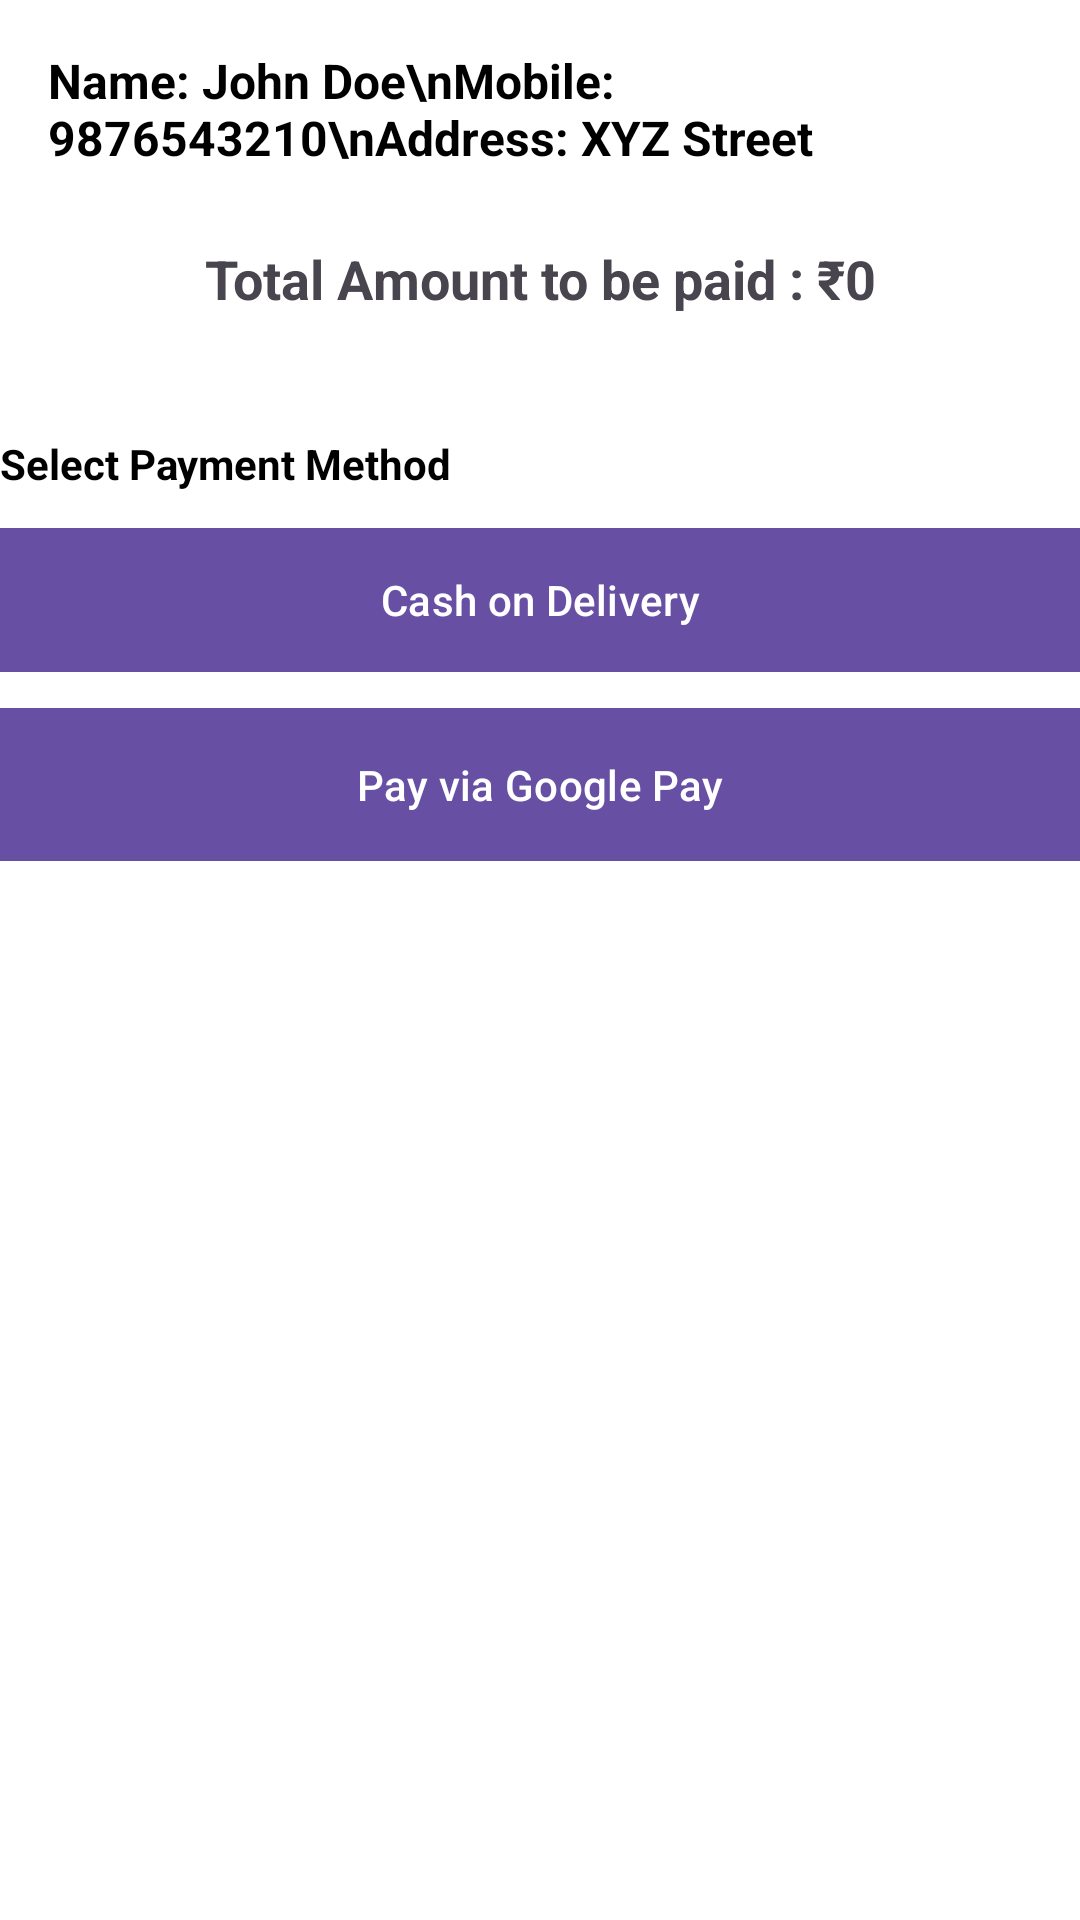

This screen was rendered from an Android layout file. Write that file and the resources it references.
<!-- AndroidManifest.xml: application theme Theme.PKart -->
<!-- res/layout/fragment_checkout.xml -->
<?xml version="1.0" encoding="utf-8"?>
<androidx.constraintlayout.widget.ConstraintLayout
    xmlns:android="http://schemas.android.com/apk/res/android"
    xmlns:app="http://schemas.android.com/apk/res-auto"
    xmlns:tools="http://schemas.android.com/tools"
    android:layout_width="match_parent"
    android:layout_height="match_parent"
    android:background="@android:color/white"
    tools:context="com.example.pkart.fragment.CheckoutFragment">

    

    
    <TextView
        android:id="@+id/tvUserInfo"
        android:layout_width="match_parent"
        android:layout_height="wrap_content"
        android:background="@android:color/white"
        android:padding="16dp"
        android:text="Name: John Doe\nMobile: 9876543210\nAddress: XYZ Street"
        android:textColor="@android:color/black"
        android:textSize="16sp"
        android:textStyle="bold"
        app:layout_constraintEnd_toEndOf="parent"
        app:layout_constraintHorizontal_bias="0.0"
        app:layout_constraintStart_toStartOf="parent"
        app:layout_constraintTop_toTopOf="parent" />

    <TextView
        android:id="@+id/tvTotalAmount"
        android:layout_width="wrap_content"
        android:layout_height="wrap_content"
        android:text="Total Amount to be paid : ₹0"
        android:textSize="18sp"
        android:textStyle="bold"
        android:padding="8dp"
        app:layout_constraintStart_toStartOf="parent"
        app:layout_constraintTop_toBottomOf="@id/tvUserInfo"
        app:layout_constraintEnd_toEndOf="parent"/>

    
    <com.airbnb.lottie.LottieAnimationView
        android:id="@+id/lottieLoading"
        android:layout_width="100dp"
        android:layout_height="100dp"
        android:visibility="gone"
        app:lottie_rawRes="@raw/success_animation"
        app:lottie_autoPlay="false"
        app:lottie_loop="true"
        app:layout_constraintTop_toBottomOf="@id/tvTotalAmount"
        app:layout_constraintStart_toStartOf="parent"
        app:layout_constraintEnd_toEndOf="parent"
        app:layout_constraintBottom_toTopOf="@id/tvNote"/>

    
    <TextView
        android:id="@+id/tvNote"
        android:layout_width="match_parent"
        android:layout_height="wrap_content"
        android:layout_marginTop="32dp"
        android:text="Select Payment Method"
        android:textColor="@android:color/black"
        android:textSize="14sp"
        android:textStyle="bold"
        app:layout_constraintEnd_toEndOf="parent"
        app:layout_constraintStart_toStartOf="parent"
        app:layout_constraintTop_toBottomOf="@id/lottieLoading" />

    
    <com.google.android.material.button.MaterialButton
        android:id="@+id/btnCod"
        android:layout_width="match_parent"
        android:layout_height="wrap_content"
        android:text="Cash on Delivery"
        android:backgroundTint="@color/virtu_primary"
        android:textColor="@color/virtu_card_background"
        android:padding="9dp"
        android:layout_marginTop="12dp"
        app:icon="@drawable/cashdelivery"
        app:iconSize="30dp"
        app:iconGravity="textStart"
        android:background="@drawable/square_button"
        app:layout_constraintTop_toBottomOf="@id/tvNote"
        app:layout_constraintStart_toStartOf="parent"
        app:layout_constraintEnd_toEndOf="parent"/>

    
    <com.google.android.material.button.MaterialButton
        android:id="@+id/btnGooglePay"
        android:layout_width="match_parent"
        android:layout_height="wrap_content"
        android:text="Pay via Google Pay"
        android:backgroundTint="@color/virtu_primary"
        android:textColor="@color/virtu_card_background"
        android:padding="12dp"
        android:layout_marginTop="12dp"
        android:background="@drawable/square_button"
        app:icon="@drawable/ic_google_pay"
        app:iconSize="30dp"
        app:iconGravity="textStart"
        app:layout_constraintTop_toBottomOf="@id/btnCod"
        app:layout_constraintStart_toStartOf="parent"
        app:layout_constraintEnd_toEndOf="parent"/>

</androidx.constraintlayout.widget.ConstraintLayout>
<!-- resources referenced by this layout -->
<resources>
  <color name="virtu_card_background">#FFFFFF</color>
  <color name="virtu_primary">#2874F0</color>
  <!-- drawable square_button (drawable) -->
  <?xml version="1.0" encoding="utf-8"?>
  <shape xmlns:android="http://schemas.android.com/apk/res/android"
      android:shape="rectangle">
      <solid android:color="@color/virtu_primary"/>
      <padding android:left="0dp" android:top="0dp" android:right="0dp" android:bottom="0dp"/>
  </shape>
  <style name="Theme.PKart" parent="Base.Theme.PKart" />
  <style name="Base.Theme.PKart" parent="Theme.Material3.DayNight.NoActionBar">
          
          
      </style>
</resources>
